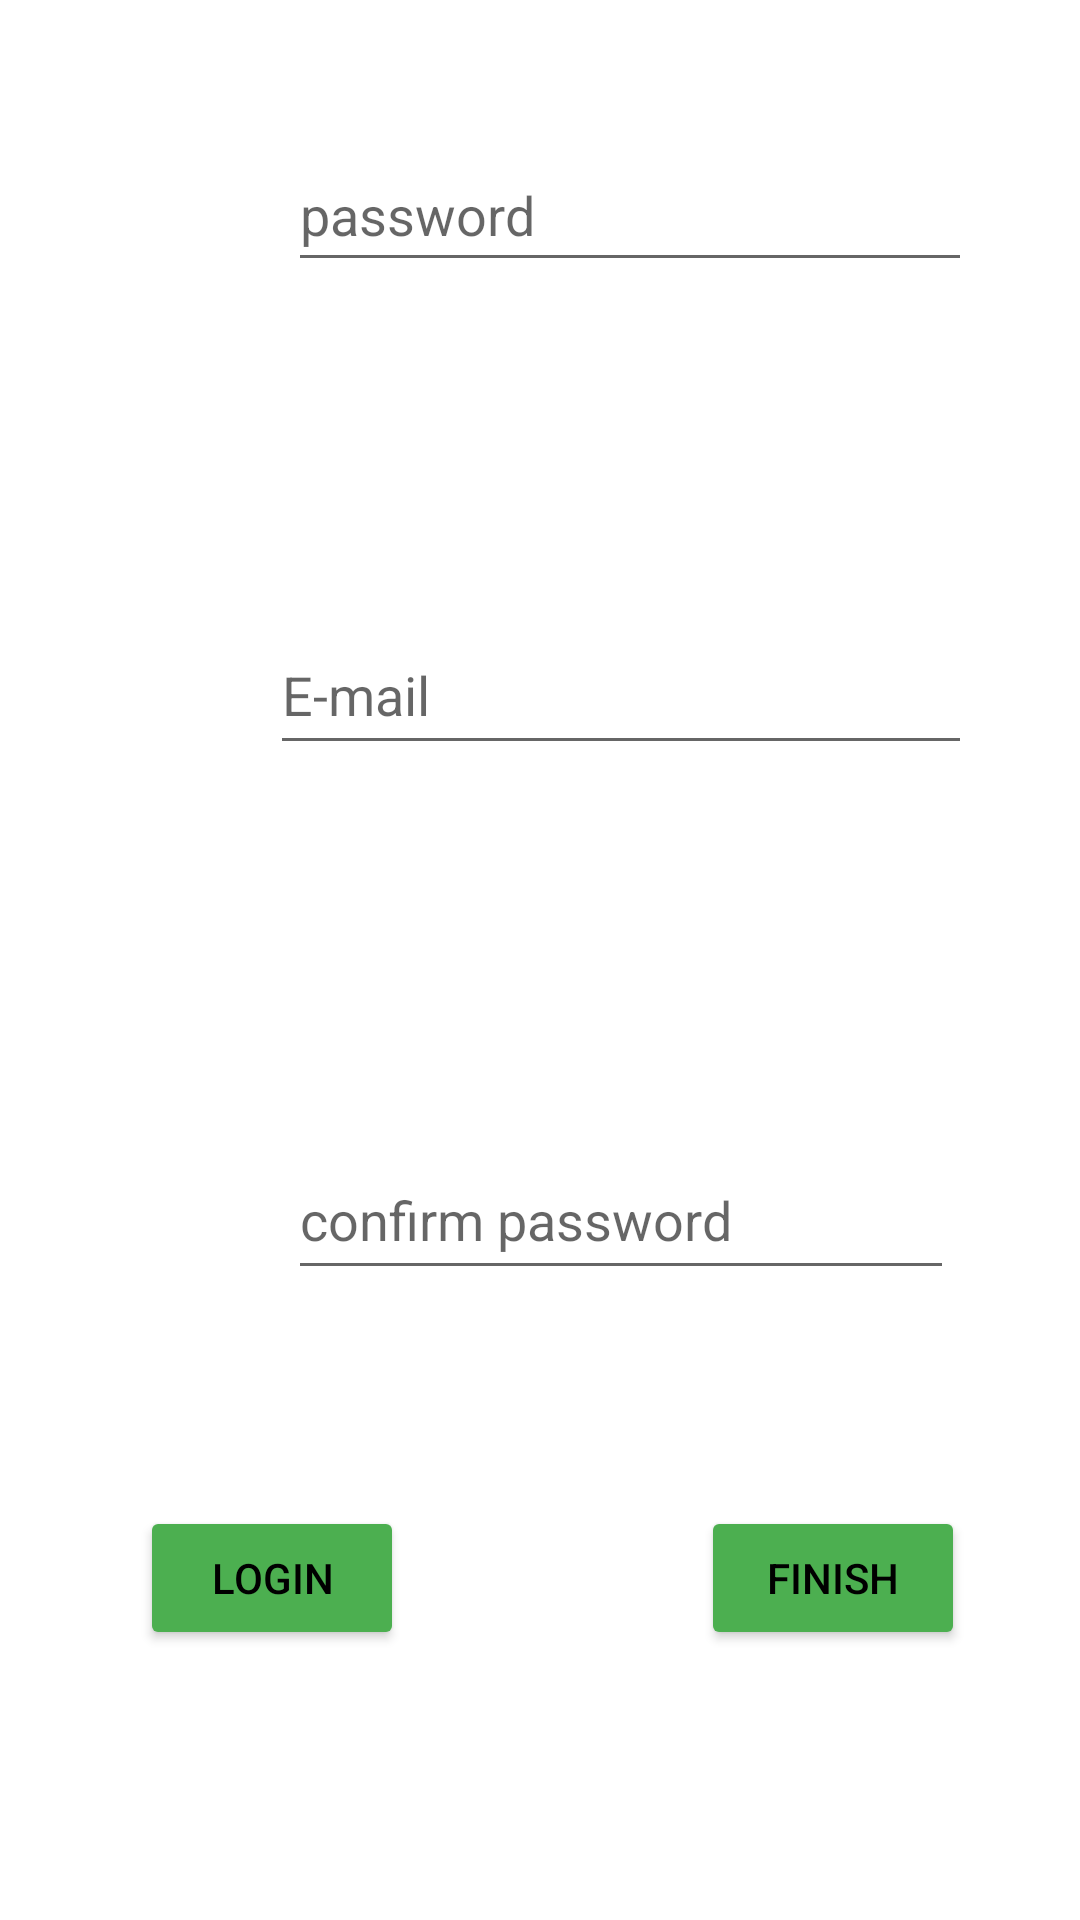

Layout XML and referenced resources for this Android screen:
<!-- AndroidManifest.xml: application theme Theme.APP_Android -->
<!-- res/layout/fragment_signup.xml -->
<?xml version="1.0" encoding="utf-8"?>
<FrameLayout xmlns:android="http://schemas.android.com/apk/res/android"
    xmlns:app="http://schemas.android.com/apk/res-auto"
    xmlns:tools="http://schemas.android.com/tools"
    android:layout_width="match_parent"
    android:layout_height="match_parent"
    tools:context=".usermanagment.SignupFragment">

    <androidx.constraintlayout.widget.ConstraintLayout
        android:layout_width="match_parent"
        android:layout_height="match_parent"
        android:backgroundTint="@color/ofwhite">

        <EditText
            android:id="@+id/emailsignupbenefactor"
            android:layout_width="234dp"
            android:layout_height="50dp"
            android:layout_marginStart="63dp"
            android:layout_marginTop="205dp"
            android:ems="10"
            android:hint="E-mail"
            android:inputType="textEmailAddress"
            app:layout_constraintEnd_toEndOf="parent"
            app:layout_constraintHorizontal_bias="0.429"
            app:layout_constraintStart_toStartOf="parent"
            app:layout_constraintTop_toTopOf="parent" />

        <EditText
            android:id="@+id/passsignup"
            android:layout_width="0dp"
            android:layout_height="48dp"
            android:layout_marginTop="46dp"
            android:ems="10"
            android:hint="password"
            android:inputType="numberPassword"
            app:layout_constraintEnd_toEndOf="@+id/emailsignupbenefactor"
            app:layout_constraintHorizontal_bias="0.417"
            app:layout_constraintStart_toStartOf="@+id/confirmpasssignup"
            app:layout_constraintTop_toBottomOf="@+id/emailsignupbenefactor"
            app:layout_constraintTop_toTopOf="parent" />

        <EditText
            android:id="@+id/confirmpasssignup"
            android:layout_width="222dp"
            android:layout_height="50dp"
            android:layout_marginStart="68dp"
            android:layout_marginTop="76dp"
            android:ems="10"
            android:hint="confirm password"
            android:inputType="numberPassword"
            app:layout_constraintBottom_toBottomOf="parent"
            app:layout_constraintEnd_toEndOf="parent"
            app:layout_constraintHorizontal_bias="0.402"
            app:layout_constraintStart_toStartOf="parent"
            app:layout_constraintTop_toBottomOf="@+id/passsignup" />

        <Button
            android:id="@+id/loginbtn_signup"
            android:layout_width="wrap_content"
            android:layout_height="wrap_content"
            android:layout_marginEnd="94dp"
            android:layout_marginBottom="90dp"
            android:backgroundTint="@color/green"
            android:text="login"
            android:textColor="@color/black"
            app:layout_constraintBottom_toBottomOf="parent"
            app:layout_constraintEnd_toEndOf="parent"
            app:layout_constraintHorizontal_bias="0.262"
            app:layout_constraintStart_toStartOf="parent"
            app:layout_constraintTop_toBottomOf="@+id/passsignup"
            app:layout_constraintVertical_bias="1.0" />

        <Button
            android:id="@+id/finishsignup"
            android:layout_width="wrap_content"
            android:layout_height="wrap_content"
            android:layout_marginStart="27dp"
            android:backgroundTint="@color/green"
            android:text="finish"
            android:textColor="@color/black"
            app:layout_constraintBottom_toBottomOf="@+id/loginbtn_signup"
            app:layout_constraintEnd_toEndOf="parent"
            app:layout_constraintHorizontal_bias="0.844"
            app:layout_constraintStart_toStartOf="parent"
            app:layout_constraintTop_toTopOf="@+id/loginbtn_signup"
            app:layout_constraintVertical_bias="0.0" />
    </androidx.constraintlayout.widget.ConstraintLayout>


</FrameLayout>
<!-- resources referenced by this layout -->
<resources>
  <color name="black">#FF000000</color>
  <color name="green">#4CAF50</color>
  <color name="ofwhite">#C1CCC1</color>
  <style name="Theme.APP_Android" parent="Theme.MaterialComponents.DayNight.DarkActionBar">
          
          <item name="colorPrimary">@color/purple_500</item>
          <item name="colorPrimaryVariant">@color/purple_700</item>
          <item name="colorOnPrimary">@color/white</item>
          
          <item name="colorSecondary">@color/teal_200</item>
          <item name="colorSecondaryVariant">@color/teal_700</item>
          <item name="colorOnSecondary">@color/black</item>
          
          <item name="android:statusBarColor">?attr/colorPrimaryVariant</item>
          
      </style>
  <color name="purple_500">#FF6200EE</color>
  <color name="purple_700">#FF3700B3</color>
  <color name="white">#FFFFFFFF</color>
  <color name="teal_200">#FF03DAC5</color>
  <color name="teal_700">#FF018786</color>
</resources>
